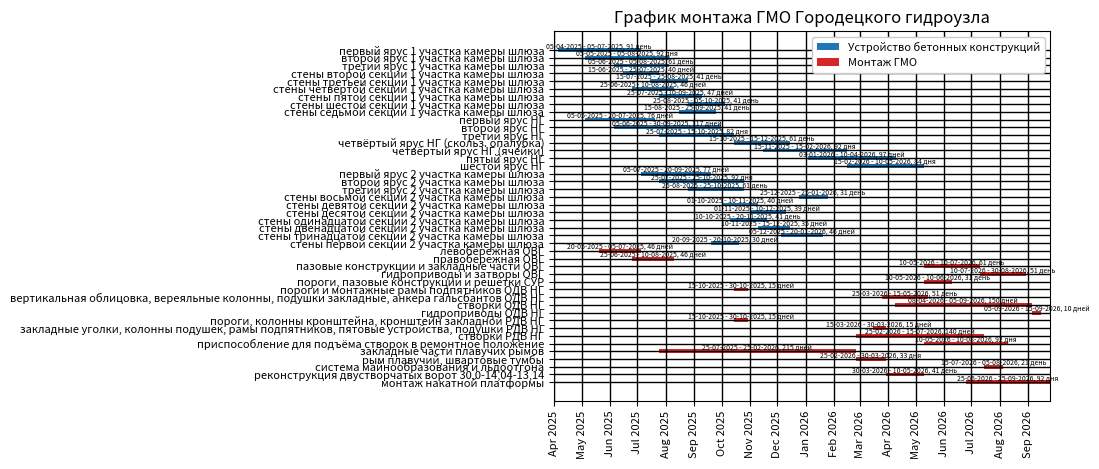

Write Python code to recreate this figure.
import matplotlib.pyplot as plt
from datetime import datetime
import matplotlib.dates as mdates


data_conc= {
    'первый ярус 1 участка камеры шлюза': ('05-04-2025', '05-07-2025'),
    'второй ярус 1 участка камеры шлюза': ('05-05-2025', '05-08-2025'),
    'третий ярус 1 участка камеры шлюза': ('05-06-2025', '05-08-2025'),
    'стены второй секции 1 участка камеры шлюза': ('15-06-2025', '25-07-2025'),
    'стены третьей секции 1 участка камеры шлюза': ('15-07-2025', '25-08-2025'),
    'стены четвёртой секции 1 участка камеры шлюза': ('25-06-2025', '10-08-2025'),
    'стены пятой секции 1 участка камеры шлюза': ('25-07-2025', '10-09-2025'),
    'стены шестой секции 1 участка камеры шлюза': ('25-08-2025', '05-10-2025'),
    'стены седьмой секции 1 участка камеры шлюза': ('15-08-2025', '25-09-2025'),
    'первый ярус НГ': ('05-05-2025', '20-07-2025'),
    'второй ярус НГ': ('05-06-2025', '30-09-2025'),
    'третий ярус НГ': ('25-07-2025', '15-10-2025'),
    'четвёртый ярус НГ (скольз. опалубка)': ('15-10-2025', '15-12-2025'),
    'четвёртый ярус НГ (ячейки)': ('15-11-2025', '15-02-2026'),
    'пятый ярус НГ': ('03-01-2026', '10-04-2026'),
    'шестой ярус НГ': ('15-02-2026', '10-05-2026'),
    'первый ярус 2 участка камеры шлюза': ('05-07-2025', '20-09-2025'),
    'второй ярус 2 участка камеры шлюза': ('25-07-2025', '25-10-2025'),
    'третий ярус 2 участка камеры шлюза': ('25-08-2025', '25-10-2025'),
    'стены восьмой секции 2 участка камеры шлюза': ('25-12-2025', '25-01-2026'),
    'стены девятой секции 2 участка камеры шлюза': ('01-10-2025', '10-11-2025'),
    'стены десятой секции 2 участка камеры шлюза': ('01-11-2025', '10-12-2025'),
    'стены одинадцатой секции 2 участка камеры шлюза': ('10-10-2025', '20-11-2025'),
    'стены двенадцатой секции 2 участка камеры шлюза': ('10-11-2025', '15-12-2025'),
    'стены тринадцатой секции 2 участка камеры шлюза': ('05-12-2025', '20-01-2026'),
    'стены первой секции 2 участка камеры шлюза': ('20-09-2025', '20-10-2025')
}

data_gmo = {
    'левобережная ОВГ': ('20-05-2025', '05-07-2025'),
    'правобережная ОВГ': ('25-06-2025', '10-08-2025'),
    'пазовые конструкции и закладные части ОВГ': ('10-05-2026', '10-07-2026'),
    'гидроприводы и затворы ОВГ': ('10-07-2026', '30-08-2026'),
    'пороги, пазовые конструкции и решётки СУР': ('10-05-2026', '10-06-2026'),
    'пороги и монтажные рамы подпятников ОДВ НГ': ('15-10-2025', '30-10-2025'),
    'вертикальная облицовка, вереяльные колонны, подушки закладные, анкера гальсбантов ОДВ НГ': ('25-03-2026', '15-05-2026'),
    'створки ОДВ НГ': ('08-04-2026', '05-09-2026'),
    'гидроприводы ОДВ НГ': ('05-09-2026', '15-09-2026'),
    'пороги, колонны кронштейна, кронштейн закладной РДВ НГ': ('15-10-2025', '30-10-2025'),
    'закладные уголки, колонны подушек, рамы подпятников, пятовые устройства, подушки РДВ НГ': ('15-03-2026', '30-03-2026'),
    'створки РДВ НГ': ('25-02-2026', '15-07-2026'),
    'приспособление для подъёма створок в ремонтное положение': ('10-05-2026', '10-08-2026'),
    'закладные части плавучих рымов': ('25-07-2025', '25-02-2026'),
    'рым плавучий, швартовые тумбы': ('25-02-2026', '30-03-2026'),
    'система майнообразования и льдоотгона': ('15-07-2026', '05-08-2026'),
    'реконструкция двустворчатых ворот 30,0-14,04-13,14': ('30-03-2026', '10-05-2026'),
    'монтаж накатной платформы': ('25-06-2026', '25-09-2026')
}


def parse_date(date_str):
    return datetime.strptime(date_str, '%d-%m-%Y').date()

# def sort_key(e):
#     for start_date in e[1]:
#         return parse_date(start_date)

event_names_conc = []
start_dates_conc = []
end_dates_conc = []
event_names_gmo = []
start_dates_gmo = []
end_dates_gmo = []


for event, dates in reversed(data_conc.items()):
    start_date, end_date = map(parse_date, dates)
    event_names_conc.append(event)
    start_dates_conc.append(start_date)
    end_dates_conc.append(end_date)

for event, dates in reversed(data_gmo.items()):
    start_date, end_date = map(parse_date, dates)
    event_names_gmo.append(event)
    start_dates_gmo.append(start_date)
    end_dates_gmo.append(end_date)

fig, ax = plt.subplots()


width = 0.5

for i, events in enumerate(event_names_gmo):
    color = 'tab:red'
    ax.broken_barh([(start_dates_gmo[i], end_dates_gmo[i] - start_dates_gmo[i])],
                   (i - width / 2, width),
                   facecolors=color)
    days_word = 'день' if int((end_dates_gmo[i] - start_dates_gmo[i]).days) % 10 == 1 and int((end_dates_gmo[i] - start_dates_gmo[i]).days) != 11 \
        else ('дня' if int((end_dates_gmo[i] - start_dates_gmo[i]).days) % 10 in range(2, 5) and int((end_dates_gmo[i] - start_dates_gmo[i]).days)
        not in range(11, 16) else 'дней')
    x_text = start_dates_gmo[i] + (end_dates_gmo[i] - start_dates_gmo[i])/2
    y_text = i + 0.5
    ax.text(x_text, y_text, f'{start_dates_gmo[i].strftime("%d-%m-%Y")} - {end_dates_gmo[i].strftime("%d-%m-%Y")}, '
                            f'{(end_dates_gmo[i] - start_dates_gmo[i]).days} {days_word}', ha='center', va='center', fontsize=5)

for i, events in enumerate(event_names_conc):
    color = 'tab:blue'
    ax.broken_barh([(start_dates_conc[i], end_dates_conc[i] - start_dates_conc[i])],
                   (i - width / 2 + len(event_names_gmo), width),
                   facecolors=color)
    days_word = 'день' if int((end_dates_conc[i] - start_dates_conc[i]).days) % 10 == 1 and int((end_dates_conc[i] - start_dates_conc[i]).days) != 11 \
        else ('дня' if int((end_dates_conc[i] - start_dates_conc[i]).days) % 10 in range(2, 5) and int((end_dates_conc[i] - start_dates_conc[i]).days)
        not in range(11, 16) else 'дней')
    x_text = start_dates_conc[i] + (end_dates_conc[i] - start_dates_conc[i])/2
    y_text = i + len(event_names_gmo) + 0.5
    ax.text(x_text, y_text, f'{start_dates_conc[i].strftime("%d-%m-%Y")} - {end_dates_conc[i].strftime("%d-%m-%Y")}, '
                            f'{(end_dates_conc[i] - start_dates_conc[i]).days} {days_word}', ha='center', va='center', fontsize=5)

# Добавляем фиктивные элементы для легенды
ax.barh(-1, 0, height=0, color='tab:blue', label='Устройство бетонных конструкций')
ax.barh(-1, 0, height=0, color='tab:red', label='Монтаж ГМО')
ax.legend(fontsize=8, loc='upper right',frameon=True ,framealpha=1)

# Настройки графика
ax.set_yticks(range(len(event_names_conc + event_names_gmo)))
ax.set_yticklabels(event_names_gmo + event_names_conc)
start_date = datetime(2025, 4, 1)
ax.set_xlim(left=start_date, right=max(end_dates_gmo))
ax.set_title('График монтажа ГМО Городецкого гидроузла')
ax.xaxis.set_major_locator(mdates.MonthLocator())
ax.xaxis.set_major_formatter(mdates.DateFormatter('%b %Y'))
# Показать график
plt.xticks(rotation=90, fontsize=8)
plt.yticks(fontsize=8)
plt.grid(True, which='both', color='black', linewidth=1)
plt.grid(True, which='minor', linestyle=':', color='grey', linewidth=0.5)
plt.plot()
plt.show()